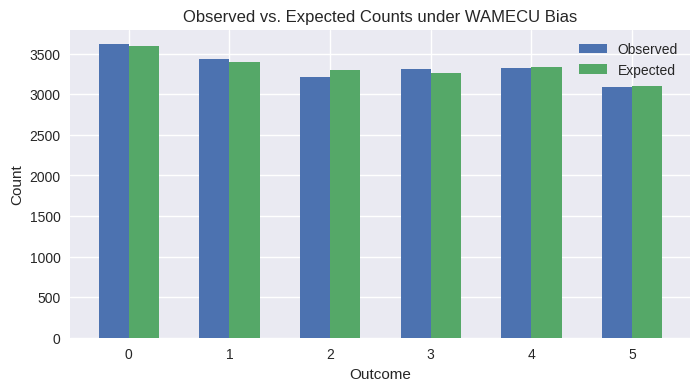

The matplotlib source for this figure:
import math
import numpy as np
import pandas as pd
import matplotlib.pyplot as plt
from typing import Iterable

plt.style.use("seaborn-v0_8")

def wamecu_probabilities(n_outcomes: int, beta: Iterable[float]) -> np.ndarray:
    """Compute WAMECU-adjusted probabilities.

    Parameters
    ----------
    n_outcomes : int
        Number of equally likely baseline outcomes.
    beta : Iterable[float]
        Bias coefficients associated with each outcome.

    Returns
    -------
    np.ndarray
        Normalized probability distribution incorporating bias.
    """
    beta = np.asarray(list(beta), dtype=float)
    if beta.size != n_outcomes:
        raise ValueError("beta vector must match number of outcomes")

    base = np.full(n_outcomes, 1.0 / n_outcomes)
    adjusted = base * (1 + beta)

    # Guard against negative probabilities from large negative beta values.
    if np.any(adjusted < 0):
        raise ValueError("bias coefficients yield negative probabilities")

    total = adjusted.sum()
    if total <= 0:
        raise ValueError("bias coefficients collapse the probability mass")
    if not math.isclose(total, 1.0):
        adjusted = adjusted / total
    return adjusted


def simulate_draws(probabilities: np.ndarray, n_trials: int, seed: int | None = None) -> np.ndarray:
    """Simulate draws from a categorical distribution."""
    rng = np.random.default_rng(seed)
    support = np.arange(probabilities.size)
    return rng.choice(support, size=n_trials, p=probabilities)

n_outcomes = 6
beta = np.array([0.08, 0.02, -0.01, -0.02, 0.0, -0.07])
probabilities = wamecu_probabilities(n_outcomes, beta)
probabilities

n_trials = 20_000
outcomes = simulate_draws(probabilities, n_trials, seed=42)
counts = pd.Series(outcomes).value_counts().sort_index()
counts

expected_counts = probabilities * n_trials
fig, ax = plt.subplots(figsize=(8, 4))
index = np.arange(n_outcomes)
ax.bar(index - 0.15, counts.values, width=0.3, label="Observed", color="#4C72B0")
ax.bar(index + 0.15, expected_counts, width=0.3, label="Expected", color="#55A868")
ax.set_xlabel("Outcome")
ax.set_ylabel("Count")
ax.set_title("Observed vs. Expected Counts under WAMECU Bias")
ax.set_xticks(index)
ax.legend()
plt.show()

baseline_prob = np.full(n_outcomes, 1.0 / n_outcomes)
empirical_prob = counts.values / n_trials
# Avoid division by zero by masking low-frequency cases.
mask = baseline_prob > 0
estimated_beta = np.zeros_like(empirical_prob)
estimated_beta[mask] = (empirical_prob[mask] / baseline_prob[mask]) - 1
estimated_beta